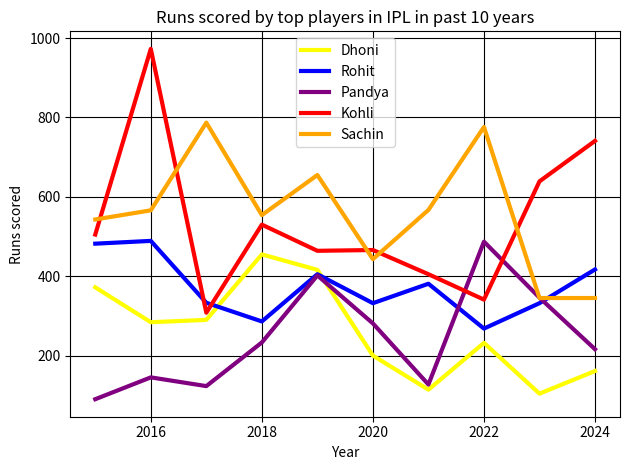

Here is the Python script that generated this plot:
import matplotlib.pyplot as plt

years = [2015, 2016, 2017, 2018, 2019, 2020, 2021, 2022, 2023, 2024]

dhoni_runs = [372, 284, 290, 455, 416, 200, 114, 232, 104, 161]
rohit_runs = [482, 489, 333, 286, 405, 332, 381, 268, 332, 417]
hardik_runs = [90, 145,123, 233, 402, 281, 127, 487, 346, 216]  
virat_runs = [505, 973, 308, 530, 464, 466, 405, 341, 639, 741]  
sachin_runs = [543,566,787,554,655,443,567,776,345,345]  


plt.style.use("grayscale")

plt.plot(years,dhoni_runs,color="yellow",linewidth=3,label="Dhoni")
plt.plot(years,rohit_runs,color="blue",linewidth=3,label="Rohit")
plt.plot(years,hardik_runs,color="purple",linewidth=3,label="Pandya")
plt.plot(years,virat_runs,color="red",linewidth=3,label="Kohli")
plt.plot(years,sachin_runs,color="orange",linewidth=3,label="Sachin")

plt.xlabel("Year")
plt.ylabel("Runs scored")
plt.title("Runs scored by top players in IPL in past 10 years")

plt.grid(True)
plt.tight_layout()
plt.legend()
plt.show()